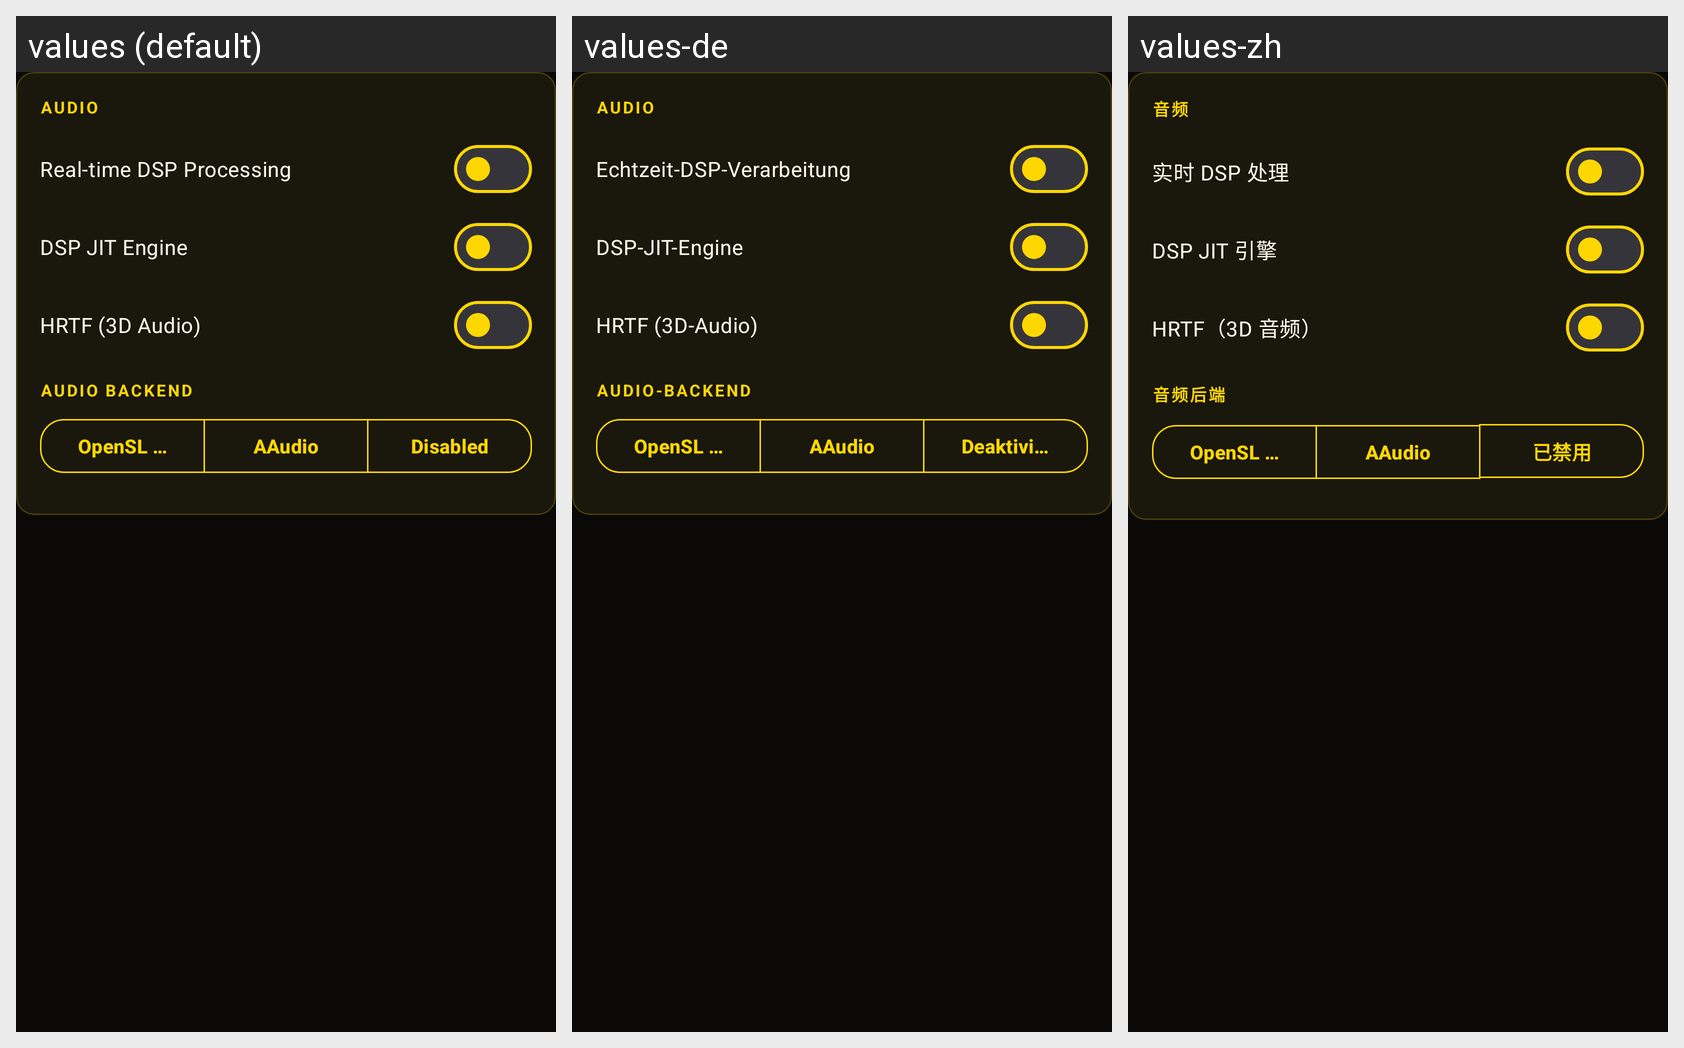

Here is an Android app screen in its default locale and in the app's own translations. Write out the translated-string differences for the strings that appear on this screen.
Android screen res/layout/settings_content_audio.xml rendered under 3 locales, left to right: values (default), values-de, values-zh. Device: Nexus 5 (rendered at 1080×1920; each locale shown at half size, 540×960, under a caption strip naming it); theme Theme.Xaniteog.
Other locales in the repository, not shown: values-ar, values-es, values-fr, values-ja, values-pt-rBR, values-ru.
Strings drawn on this screen, with the default value and each locale's value (text and hints the layout hard-codes, and strings that could not be matched under every locale, appear in the picture but are not listed):

settings_section_audio
  values: Audio
  values-de: Audio
  values-zh: 音频

settings_use_dsp
  values: Real-time DSP Processing
  values-de: Echtzeit-DSP-Verarbeitung
  values-zh: 实时 DSP 处理

settings_use_dsp_jit
  values: DSP JIT Engine
  values-de: DSP-JIT-Engine
  values-zh: DSP JIT 引擎

settings_hrtf
  values: HRTF (3D Audio)
  values-de: HRTF (3D-Audio)
  values-zh: HRTF（3D 音频）

settings_audio_driver
  values: Audio Backend
  values-de: Audio-Backend
  values-zh: 音频后端

settings_audio_driver_opensles
  values: OpenSL ES
  values-de: OpenSL ES
  values-zh: OpenSL ES

settings_audio_driver_aaudio
  values: AAudio
  values-de: AAudio
  values-zh: AAudio

settings_audio_driver_disabled
  values: Disabled
  values-de: Deaktiviert
  values-zh: 已禁用
